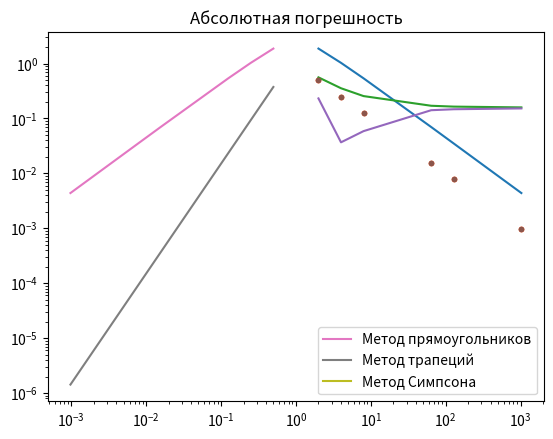

Here is the Python script that generated this plot:
import numpy as np
import matplotlib.pyplot as plt
import matplotlib.gridspec as gridspec
import math as mt

a = 0
b = 1.0
n = 5

# Define functions
def f_1(x):
    return 2.0*x + 3.0*x**2.0 + 4.0*x**3.0

def f_2(x):
    return np.cos(x)

def f_3(x):
    return np.exp(-x)

def f_4(x):
    return (1.0 + x**2.0)**(-1.0)

# List of functions
functions = [f_1, f_2, f_3, f_4]

# Integral functions
def integral_rect_numpy(f, a, b, n):
    x = np.linspace(a, b, n+1)
    s = np.sum(f(x[1:n]))
    dx = (b-a)/n
    s = s * dx
    return s

def integral_trap_numpy(f, a, b, n):
    x = np.linspace(a, b, n+1)
    s = np.sum(f(x[1:n]))
    s = s + 0.5*f(x[0])
    s = s + 0.5*f(x[n])
    dx = (b-a)/n
    s = s * dx
    return s

def integral_simp_numpy(f, a, b, n):
    x = np.linspace(a, b, n+1)
    s = 4.0 * np.sum(f(x[1:n:2]))
    s = s + 2.0 * np.sum(f(x[2:n:2]))
    s = s + f(x[0])
    s = s + f(x[n])
    dx = (b-a)/n
    s = s * dx / 3.0
    return s


n_values = np.array([2, 4, 8, 64, 128, 1024])

value_rect = np.zeros((4, n_values.size))
value_trap = np.zeros((4, n_values.size))
value_simp = np.zeros((4, n_values.size))

for i in range(4):
    if i == 2:
        for j in range(n_values.size):
            value_rect[i][j] = integral_rect_numpy(functions[i], 0.0, mt.pi/2, n_values[j])
            value_trap[i][j] = integral_trap_numpy(functions[i], 0.0, mt.pi/2, n_values[j])
            value_simp[i][j] = integral_simp_numpy(functions[i], 0.0, mt.pi/2, n_values[j])
    else:
        for j in range(n_values.size):
            value_rect[i][j] = integral_rect_numpy(functions[i], 0.0, 1, n_values[j])
            value_trap[i][j] = integral_trap_numpy(functions[i], 0.0, 1, n_values[j])
            value_simp[i][j] = integral_simp_numpy(functions[i], 0.0, 1, n_values[j])

plt.plot(n_values, np.abs(3.0-value_rect[0][:]))
plt.plot(n_values, 1/n_values**1.0, '.')
plt.title("Абсолютная погрешность f_1")
plt.xscale("log")
plt.yscale("log")
plt.show()

plt.plot(n_values, np.abs(1-value_rect[1][:]))
plt.plot(n_values, 1/n_values**1.0, '.')
plt.title("Абсолютная погрешность f_2")
plt.xscale("log")
plt.yscale("log")
plt.show()

plt.plot(n_values, np.abs(0.632121-value_rect[3][:]))
plt.plot(n_values, 1/n_values**1.0, '.')
plt.title("Абсолютная погрешность f_3")
plt.xscale("log")
plt.yscale("log")
plt.show()





plt.plot((b-a)/n_values, np.abs(3.0-value_rect[0][:]), label="Метод прямоугольников")
plt.plot((b-a)/n_values, np.abs(3.0-value_trap[0][:]), label="Метод трапеций")
plt.plot((b-a)/n_values, np.abs(3.0-value_simp[0][:]), label="Метод Симпсона")
plt.title("Абсолютная погрешность")
plt.legend()
plt.show()
'''
plt.plot((b-a)/n_values, np.abs(3.0-value_rect[0][:]), label="Метод прямоугольников")
plt.plot((b-a)/n_values, np.abs(3.0-value_trap[0][:]), label="Метод трапеций")
plt.plot((b-a)/n_values, ((b-a)/n)**2.0, '--')
plt.title("Абсолютная погрешность")
plt.legend()
plt.show()
'''

'''
#plt.plot((b-a)/n,np.abs(3.0-value_rect),label="Метод прямоугольников")
plt.plot((b-a)/n,np.abs(3.0-value_trap),label="Метод трапеций")
#plt.plot((b-a)/n,np.abs(3.0-value_simp),label="Метод Симпсона")
plt.title("Абсолютная погрешность")
plt.legend()
plt.show()

#plt.plot((b-a)/n,np.abs(3.0-value_rect),'-b',label="Метод прямоугольников")
plt.plot((b-a)/n,np.abs(3.0-value_trap),'-g',label="Метод трапеций")
plt.title("Абсолютная погрешность")
plt.legend()
plt.xscale('log')
plt.yscale('log')
plt.show()
'''

